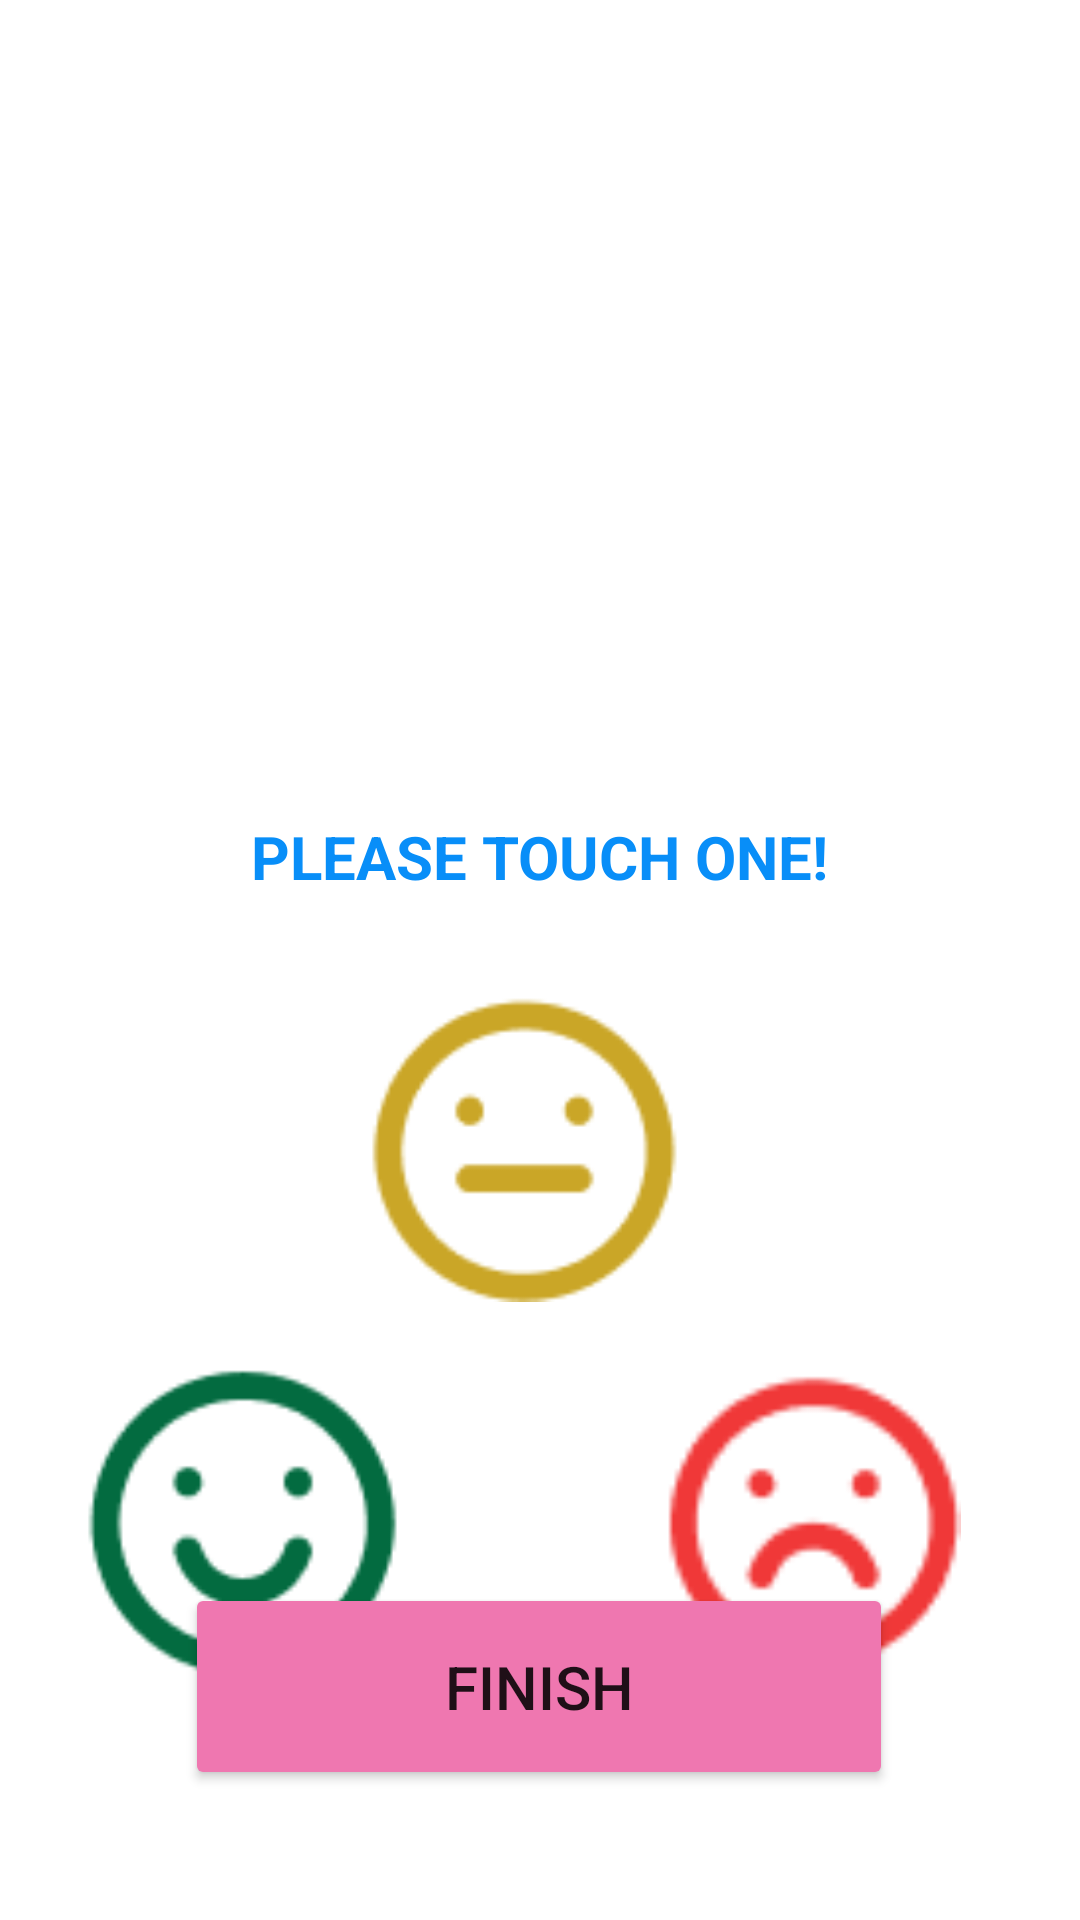

Here is an Android app screen rendered from its layout file. Give the layout XML and the strings, colors and styles it references.
<!-- AndroidManifest.xml: application theme Theme.LAB8_TH -->
<!-- res/layout/face_screen.xml -->
<?xml version="1.0" encoding="utf-8"?>
<androidx.constraintlayout.widget.ConstraintLayout xmlns:android="http://schemas.android.com/apk/res/android"
    xmlns:app="http://schemas.android.com/apk/res-auto"
    xmlns:tools="http://schemas.android.com/tools"
    android:layout_width="match_parent"
    android:layout_height="match_parent">

    <Button
        android:id="@+id/button5"
        android:layout_width="236dp"
        android:layout_height="69dp"
        android:backgroundTint="#EF77B0"

        android:fontFamily="sans-serif-medium"
        android:text="FINISH"
        android:textSize="20sp"
        android:textStyle="normal"
        app:cornerRadius="50dp"
        app:layout_constraintBottom_toBottomOf="parent"
        app:layout_constraintEnd_toEndOf="parent"
        app:layout_constraintHorizontal_bias="0.497"
        app:layout_constraintStart_toStartOf="parent"
        app:layout_constraintTop_toTopOf="parent"
        app:layout_constraintVertical_bias="0.924" />

    <ImageView
        android:id="@+id/imageView11"
        android:layout_width="115dp"
        android:layout_height="102dp"
        android:layout_marginTop="332dp"
        app:layout_constraintEnd_toEndOf="parent"
        app:layout_constraintHorizontal_bias="0.476"
        app:layout_constraintStart_toStartOf="parent"
        app:layout_constraintTop_toTopOf="parent"
        app:srcCompat="@drawable/screenshot_2022_04_18_155258" />

    <ImageView
        android:id="@+id/imageView13"
        android:layout_width="115dp"
        android:layout_height="102dp"
        android:layout_marginTop="456dp"
        app:layout_constraintEnd_toEndOf="parent"
        app:layout_constraintHorizontal_bias="0.084"
        app:layout_constraintStart_toStartOf="parent"
        app:layout_constraintTop_toTopOf="parent"
        app:srcCompat="@drawable/screenshot_2022_04_18_161903" />

    <ImageView
        android:id="@+id/imageView15"
        android:layout_width="115dp"
        android:layout_height="102dp"
        android:layout_marginTop="456dp"
        app:layout_constraintEnd_toEndOf="parent"
        app:layout_constraintHorizontal_bias="0.864"
        app:layout_constraintStart_toStartOf="parent"
        app:layout_constraintTop_toTopOf="parent"
        app:srcCompat="@drawable/screenshot_2022_04_18_161939" />

    <ImageView
        android:id="@+id/imageView16"
        android:layout_width="1046dp"
        android:layout_height="524dp"
        android:layout_marginTop="650dp"
        app:layout_constraintEnd_toEndOf="parent"
        app:layout_constraintStart_toStartOf="parent"
        app:layout_constraintTop_toTopOf="parent"
        app:srcCompat="@drawable/intersect" />

    <TextView
        android:id="@+id/textView6"
        android:layout_width="wrap_content"
        android:layout_height="wrap_content"
        android:layout_marginTop="272dp"
        android:text="PLEASE TOUCH ONE!"
        android:textColor="#088EF8"
        android:textSize="20sp"
        android:textStyle="bold"
        app:layout_constraintEnd_toEndOf="parent"
        app:layout_constraintStart_toStartOf="parent"
        app:layout_constraintTop_toTopOf="parent" />
</androidx.constraintlayout.widget.ConstraintLayout>
<!-- resources referenced by this layout -->
<resources>
  <!-- drawable screenshot_2022_04_18_155258: png bitmap (drawable, 2192 bytes) -->
  <!-- drawable screenshot_2022_04_18_161903: png bitmap (drawable, 2389 bytes) -->
  <!-- drawable screenshot_2022_04_18_161939: png bitmap (drawable, 1618 bytes) -->
  <style name="Theme.LAB8_TH" parent="Theme.MaterialComponents.DayNight.DarkActionBar">
          
          <item name="colorPrimary">@color/purple_500</item>
          <item name="colorPrimaryVariant">@color/purple_700</item>
          <item name="colorOnPrimary">@color/white</item>
          
          <item name="colorSecondary">@color/teal_200</item>
          <item name="colorSecondaryVariant">@color/teal_700</item>
          <item name="colorOnSecondary">@color/black</item>
          
          <item name="android:statusBarColor" tools:targetApi="l">?attr/colorPrimaryVariant</item>
          
      </style>
  <!-- not gathered from this repository: default colours our renderer supplied (Android Studio template values) -->
  <color name="purple_500">#FF6200EE</color>
  <color name="purple_700">#FF3700B3</color>
  <color name="teal_200">#FF03DAC5</color>
  <color name="teal_700">#FF018786</color>
  <color name="black">#FF000000</color>
  <color name="white">#FFFFFFFF</color>
</resources>
